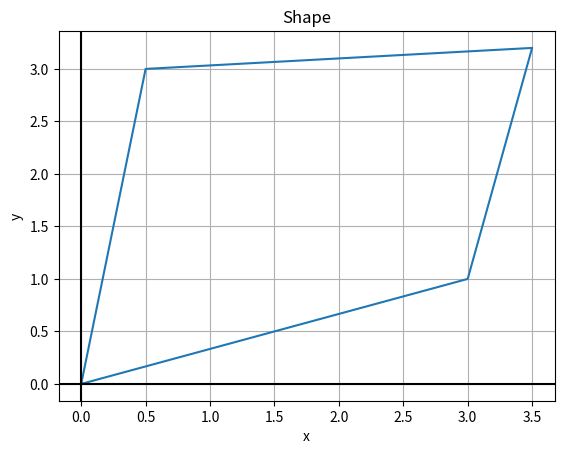

Generate this figure with matplotlib: (Note: this script raises an exception after producing the figure.)
from sympy import Matrix,simplify,diff,integrate,lambdify
import sympy as sp
import matplotlib.pyplot as plt
from mpmath import quad,mp
xi,eta = sp.symbols("xi eta")
coordinates = Matrix([[0,0],[3,1],[35/10,32/10],[5/10,3]])
# coordinates = Matrix([[0,0],[1,0],[1,1],[0,1]])
# plot coordinates
a = Matrix([[0,0],[3,1],[35/10,32/10],[5/10,3],[0,0]])
# a = Matrix([[0,0],[1,0],[1,1],[0,1],[0,0]])
t = 1
Ee = 1
Nu = 3/10
Cc = Ee/(1+Nu)*Matrix([[1/(1 - Nu), Nu/(1 - Nu), 0], 
                       [Nu/(1 - Nu), 1/(1 - Nu), 0], 
                       [0, 0, 1/2]])
fig = plt.figure()
ax = fig.add_subplot(111)
cp = ax.plot(a[:,0], a[:,1])
ax.grid(True, which='both')
plt.xlabel("x")
plt.ylabel("y")
plt.title("Shape")
ax.axhline(y = 0, color = 'k')
ax.axvline(x = 0, color = 'k')
Shapefun = Matrix([[(1-xi)*(1-eta)],[(1+xi)*(1-eta)],
                   [(1+xi)*(1+eta)],[(1-xi)*(1+eta)]])/4
display("Mapping Functions")
Nn = Matrix([[0 for x in range(8)] for y in range(2)])
for i in range(4):
    Nn[0,2*i] = Nn[1,2*i+1] = Shapefun[i]
x = simplify(sum([Shapefun[i]*coordinates[i,0] for i in range(4)]))
display("x =",x)
y = simplify(sum([Shapefun[i]*coordinates[i,1] for i in range(4)]))
display("y =",y)
J = Matrix([[diff(x,xi),diff(x,eta)],[diff(y,xi),diff(y,eta)]])
display("Gradient of the Map")
display("J =",J)
JinvT = J.T.inv()
display("J^-1 =",JinvT)
mat1 = Matrix([[1,0,0,0],[0,0,0,1],[0,1,1,0]])
mat2 = Matrix([[JinvT[0,0],JinvT[0,1],0,0], 
               [JinvT[1,0],JinvT[1,1],0,0], 
               [0,0,JinvT[0,0],JinvT[0,1]], 
               [0,0,JinvT[1,0],JinvT[1,1]]])
mat3 = Matrix([[0 for x in range(8)] for y in range(4)])
for i in range(4):
    mat3[0,2*i] = mat3[2,2*i+1] = diff(Shapefun[i],xi)
    mat3[1,2*i] = mat3[3,2*i+1] = diff(Shapefun[i],eta)
B = simplify(mat1*mat2*mat3)
display("B =",B)
kbeforeintegration = simplify(B.T*Cc*B)
display("Stiffness Matrix")
K1 = Matrix([[0 for x in range(8)] for y in range(8)])
for i in range(8):
    for j in range(8):
        integrand = kbeforeintegration[i,j]*J.det()
        intlam = lambdify((eta,xi),integrand)
        mp.dps = 3
        K1[i,j] = quad(intlam,[-1,1],[-1,1])
display("K =",K1)
xiset = Matrix([[-1/sp.sqrt(3),1/sp.sqrt(3)]])
etaset = Matrix([[-1/sp.sqrt(3),1/sp.sqrt(3)]])
kfull = t*Matrix([[simplify(sum([sum([(kbeforeintegration[i,j]*J.det()).subs({xi:k,eta:l}) for k in xiset]) for l in etaset]))for i in range(8)]for j in range(8)])
display("k_{Full Integration} =",kfull)
xiset = Matrix([[0]])
etaset = Matrix([[0]])
kreduced = 4*t*Matrix([[simplify(sum([sum([(kbeforeintegration[i,j]*J.det()).subs({xi:k,eta:l}) for k in xiset]) for l in etaset]))for i in range(8)]for j in range(8)])
display("k_{Reduced Integration}=",kreduced)
display("Body Forces")
rb = Matrix([0,-1])
display("\u03C1_b =",rb)
fbeforeintegration = t*Nn.T*rb*J.det()
f1 = Matrix([integrate(fbeforeintegration[i],(xi,-1,1),(eta,-1,1))for i in range(8)])
display("Body Force Vetor")
display("f_{Exact Integration} =",f1)
xiset = Matrix([[-1/sp.sqrt(3),1/sp.sqrt(3)]])
etaset = Matrix([[-1/sp.sqrt(3),1/sp.sqrt(3)]])
ffull = Matrix([simplify(sum([sum([(fbeforeintegration[i]).subs({xi:l,eta:k}) for k in etaset]) for l in xiset]))for i in range(8)])
display("f_{Full Integration} =",ffull)
xiset = Matrix([[0]])
etaset = Matrix([[0]])
freduced = 4*Matrix([simplify(sum([sum([(fbeforeintegration[i]).subs({xi:l,eta:k}) for k in etaset]) for l in xiset]))for i in range(8)])
display("f_{Reduced Integration}=",freduced)
display("Traction Vectors")
dldeta = sp.sqrt(J[0,1]**2 + J[1,1]**2).subs({xi:1})
tn = Matrix([-1,0])
display("t_n =",tn)
display("Spatial Coordinate System =",dldeta)
fbeforeintegration = t*Nn.T*tn*dldeta
f1 = Matrix([(integrate(fbeforeintegration[i],(eta,-1,1))).subs({xi:1})for i in range(8)])
display("Nodal Forces due to Traction Forces")
display("f_{Exact Integration}",f1)
xiset = Matrix([[-1/sp.sqrt(3),1/sp.sqrt(3)]])
etaset = Matrix([[-1/sp.sqrt(3),1/sp.sqrt(3)]])
ffull = Matrix([simplify(sum([(fbeforeintegration[i]).subs({xi:1,eta:k}) for k in etaset]))for i in range(8)])
display("f_{Full Integration} =",ffull)
xiset = Matrix([[0]])
etaset = Matrix([[0]])
freduced = 2*Matrix([simplify(sum([(fbeforeintegration[i]).subs({xi:1,eta:k}) for k in etaset]))for i in range(8)])
display("f_{Reduced Integration}",freduced)
